Run: headless pygame with SDL's dummy video driver; simulated clock (each Clock.tick advances the game by its frame time, no real sleeping); random seed 0; keys injected as events and as key.get_pressed() state; no mouse input.
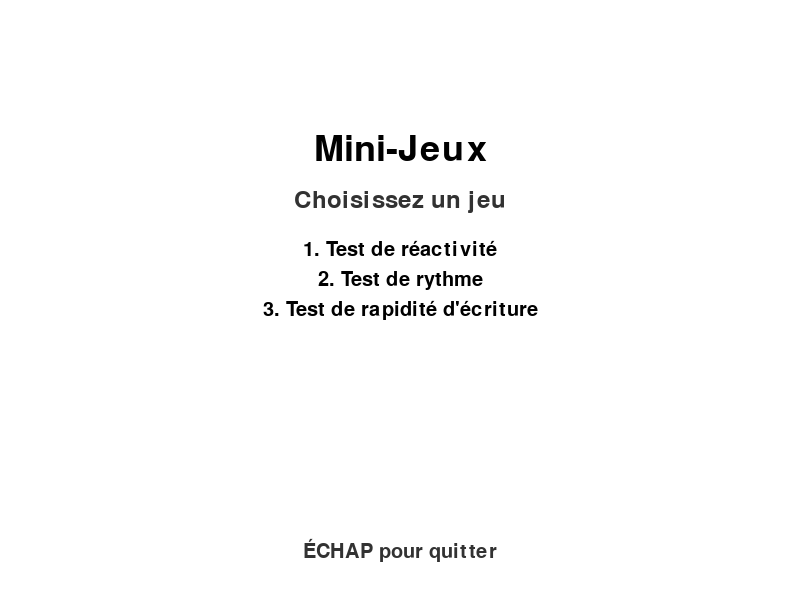
Frame 1 of 4 · flips 1–60 · no input
Frame 2 of 4 · flips 61–180 · tapped SPACE, RETURN · held RIGHT (→), D · screen unchanged from frame 1, image omitted
Frame 3 of 4 · flips 181–300 · held DOWN (↓), S · screen unchanged from frame 2, image omitted
Frame 4 of 4 · flips 301–420 · held LEFT (←), A, UP (↑), W · screen unchanged from frame 3, image omitted

The pygame program that drew these frames:

import pygame
import random
import time
from textwrap import wrap

# Initialisation de Pygame
pygame.init()

# Configuration initiale
WIDTH, HEIGHT = 800, 600
screen = pygame.display.set_mode((WIDTH, HEIGHT), pygame.RESIZABLE)
pygame.display.set_caption("Mini-Jeux")

# Couleurs
WHITE = (255, 255, 255)
BLACK = (0, 0, 0)
RED = (255, 0, 0)
GRAY = (50, 50, 50)

# Dessiner du texte adaptable
def draw_text_adaptive(text, font_size, color, x, y, max_width, center=True):
    """
    Affiche un texte adaptable dans une zone définie, en ajustant la taille des lignes si nécessaire.

    Args:
        text (str): Texte à afficher.
        font_size (int): Taille de base de la police.
        color (tuple): Couleur du texte.
        x (int): Coordonnée x du texte.
        y (int): Coordonnée y du texte.
        max_width (int): Largeur maximale avant de couper le texte en plusieurs lignes.
        center (bool): Si vrai, centre chaque ligne horizontalement.
    """
    font = pygame.font.Font(pygame.font.get_default_font(), font_size)
    wrapped_lines = wrap(text, width=int(max_width / (font_size * 0.6)))
    for i, line in enumerate(wrapped_lines):
        text_surface = font.render(line, True, color)
        text_rect = text_surface.get_rect()
        if center:
            text_rect.center = (x, y + i * (font_size + 5))
        else:
            text_rect.topleft = (x, y + i * (font_size + 5))
        screen.blit(text_surface, text_rect)

# Dessiner du texte avec titres et sous-titres
def draw_section(title, subtitle, body_lines, x, y, width, font_sizes):
    """
    Organise une section avec titre, sous-titre, et corps de texte.

    Args:
        title (str): Titre principal.
        subtitle (str): Sous-titre.
        body_lines (list of str): Contenu du corps du texte.
        x (int): Coordonnée x de la section.
        y (int): Coordonnée y de la section.
        width (int): Largeur maximale de la section.
        font_sizes (tuple): Tailles des polices pour le titre, sous-titre, et corps.
    """
    title_font, subtitle_font, body_font = font_sizes
    draw_text_adaptive(title, title_font, BLACK, x, y, width)
    draw_text_adaptive(subtitle, subtitle_font, GRAY, x, y + 50, width)
    for i, line in enumerate(body_lines):
        draw_text_adaptive(line, body_font, BLACK, x, y + 100 + i * 30, width)

# Fonction utilitaire pour attendre une touche
def wait_for_key(key):
    while True:
        for event in pygame.event.get():
            if event.type == pygame.KEYDOWN and event.key == key:
                return
            elif event.type == pygame.QUIT:
                pygame.quit()
                exit()

# Mini-jeu 1 : Test de réactivité
def reaction_test():
    screen.fill(WHITE)
    draw_section(
        "Mini-jeu 1 : Test de réactivité",
        "Instructions",
        ["Appuyez sur ESPACE uniquement lorsque l'écran devient rouge."],
        WIDTH // 2,
        HEIGHT // 4,
        WIDTH - 100,
        (36, 24, 20),
    )
    draw_text_adaptive("Appuyez sur Entrée pour commencer.", 20, GRAY, WIDTH // 2, HEIGHT - 50, WIDTH - 100)
    pygame.display.flip()
    wait_for_key(pygame.K_RETURN)

    reaction_times = []

    for attempt in range(2):
        screen.fill(GRAY)
        draw_text_adaptive("Préparez-vous...", 24, WHITE, WIDTH // 2, HEIGHT // 2, WIDTH - 100)
        pygame.display.flip()
        time.sleep(random.uniform(2, 5))

        # L'écran devient rouge
        screen.fill(RED)
        pygame.display.flip()
        start_time = time.time()

        reacted = False
        while not reacted:
            for event in pygame.event.get():
                if event.type == pygame.KEYDOWN and event.key == pygame.K_SPACE:
                    # Empêcher d'enregistrer l'appui avant que l'écran ne devienne rouge
                    if time.time() - start_time >= 0:
                        reaction_time = (time.time() - start_time) * 1000  # en ms
                        reaction_times.append(reaction_time)
                        reacted = True

    screen.fill(WHITE)
    for i, rt in enumerate(reaction_times):
        draw_text_adaptive(f"Essai {i + 1}: {rt:.2f} ms", 24, BLACK, WIDTH // 2, HEIGHT // 2 + i * 40, WIDTH - 100)
    draw_text_adaptive("Appuyez sur Entrée pour continuer.", 20, GRAY, WIDTH // 2, HEIGHT - 50, WIDTH - 100)
    pygame.display.flip()
    wait_for_key(pygame.K_RETURN)

# Mini-jeu 2 : Test de rythme
def rhythm_test():
    screen.fill(WHITE)
    draw_section(
        "Mini-jeu 2 : Test de rythme",
        "Instructions",
        [
            "Après le compte de 1 à 3, appuyez sur ESPACE à chaque seconde.",
            "Essayez de rester le plus proche possible du bon rythme.",
        ],
        WIDTH // 2,
        HEIGHT // 4,
        WIDTH - 100,
        (36, 24, 20),
    )
    draw_text_adaptive("Appuyez sur Entrée pour commencer.", 20, GRAY, WIDTH // 2, HEIGHT - 50, WIDTH - 100)
    pygame.display.flip()
    wait_for_key(pygame.K_RETURN)

    # Compte de 1 à 3
    for i in range(1, 4):
        screen.fill(WHITE)
        draw_text_adaptive(f"{i}", 72, BLACK, WIDTH // 2, HEIGHT // 2, WIDTH - 100)
        pygame.display.flip()
        time.sleep(1)

    # Rythme à tester
    base_time = time.time() + 3  # Commencer après 3 secondes
    timing_diffs = []

    for i in range(4):
        expected_time = base_time + i
        waiting = True
        while waiting:
            for event in pygame.event.get():
                if event.type == pygame.KEYDOWN and event.key == pygame.K_SPACE:
                    press_time = time.time()
                    diff = (press_time - expected_time) * 1000  # ms
                    timing_diffs.append(diff)
                    waiting = False

    # Afficher les résultats
    avg_diff = sum(timing_diffs) / len(timing_diffs)
    screen.fill(WHITE)
    for i, diff in enumerate(timing_diffs):
        draw_text_adaptive(f"Seconde {i + 1}: {diff:+.2f} ms", 24, BLACK, WIDTH // 2, HEIGHT // 2 + i * 40, WIDTH - 100)
    draw_text_adaptive(f"Moyenne: {avg_diff:+.2f} ms", 24, BLACK, WIDTH // 2, HEIGHT // 2 + 160, WIDTH - 100)
    draw_text_adaptive("Appuyez sur Entrée pour continuer.", 20, GRAY, WIDTH // 2, HEIGHT - 50, WIDTH - 100)
    pygame.display.flip()
    wait_for_key(pygame.K_RETURN)

# Mini-jeu 3 : Test de rapidité d'écriture
def typing_test():
    screen.fill(WHITE)
    draw_section(
        "Mini-jeu 3 : Écriture rapide",
        "Instructions",
        ["Vous verrez un texte.",
         "Recopiez-le le plus rapidement possible après 5 secondes."],
        WIDTH // 2,
        HEIGHT // 4,
        WIDTH - 100,
        (36, 24, 20),
    )
    draw_text_adaptive("Appuyez sur Entrée pour commencer.", 20, GRAY, WIDTH // 2, HEIGHT - 50, WIDTH - 100)
    pygame.display.flip()
    wait_for_key(pygame.K_RETURN)

    text_to_type = "The quick brown fox jumps over the lazy dog."
    user_input = ""
    start_time = time.time()

    # Décompte avant de commencer
    screen.fill(WHITE)
    draw_text_adaptive("Préparez-vous...", 24, BLACK, WIDTH // 2, HEIGHT // 2, WIDTH - 100)
    pygame.display.flip()
    time.sleep(1)

    for i in range(5, 0, -1):
        screen.fill(WHITE)
        draw_text_adaptive(str(i), 72, BLACK, WIDTH // 2, HEIGHT // 2, WIDTH - 100)
        pygame.display.flip()
        time.sleep(1)

    screen.fill(WHITE)
    draw_text_adaptive("GO!", 72, BLACK, WIDTH // 2, HEIGHT // 2, WIDTH - 100)
    pygame.display.flip()
    time.sleep(1)

    # Le test commence ici
    typing_started = False
    while not typing_started:
        for event in pygame.event.get():
            if event.type == pygame.KEYDOWN:
                if event.key == pygame.K_BACKSPACE:
                    user_input = user_input[:-1]
                else:
                    user_input += event.unicode
            if len(user_input) == len(text_to_type):
                typing_started = True

        screen.fill(WHITE)
        draw_text_adaptive(text_to_type, 24, BLACK, WIDTH // 2, HEIGHT // 2, WIDTH - 100)
        draw_text_adaptive(user_input, 24, BLACK, WIDTH // 2, HEIGHT // 2 + 50, WIDTH - 100)
        pygame.display.flip()

    end_time = time.time()
    time_taken = (end_time - start_time) * 1000  # en ms

    screen.fill(WHITE)
    draw_text_adaptive(f"Temps: {time_taken:.2f} ms", 24, BLACK, WIDTH // 2, HEIGHT // 2, WIDTH - 100)
    draw_text_adaptive("Appuyez sur Entrée pour continuer.", 20, GRAY, WIDTH // 2, HEIGHT - 50, WIDTH - 100)
    pygame.display.flip()
    wait_for_key(pygame.K_RETURN)

# Fonction principale du programme
def main():
    global WIDTH, HEIGHT, screen
    try:
        running = True
        while running:
            screen.fill(WHITE)
            draw_section(
                "Mini-Jeux",
                "Choisissez un jeu",
                ["1. Test de réactivité", "2. Test de rythme", "3. Test de rapidité d'écriture"],
                WIDTH // 2,
                HEIGHT // 4,
                WIDTH - 100,
                (36, 24, 20),
            )
            draw_text_adaptive("ÉCHAP pour quitter", 20, GRAY, WIDTH // 2, HEIGHT - 50, WIDTH - 100)
            pygame.display.flip()

            for event in pygame.event.get():
                if event.type == pygame.QUIT:
                    running = False
                elif event.type == pygame.VIDEORESIZE:
                    WIDTH, HEIGHT = event.w, event.h
                    screen = pygame.display.set_mode((WIDTH, HEIGHT), pygame.RESIZABLE)
                elif event.type == pygame.KEYDOWN:
                    if event.key == pygame.K_ESCAPE:
                        running = False
                    elif event.key == pygame.K_1:
                        reaction_test()
                    elif event.key == pygame.K_2:
                        rhythm_test()
                    elif event.key == pygame.K_3:
                        typing_test()
    except Exception as e:
        print(f"Une erreur s'est produite : {e}")
    finally:
        pygame.quit()

# Exécution du jeu
if __name__ == "__main__":
    main()
